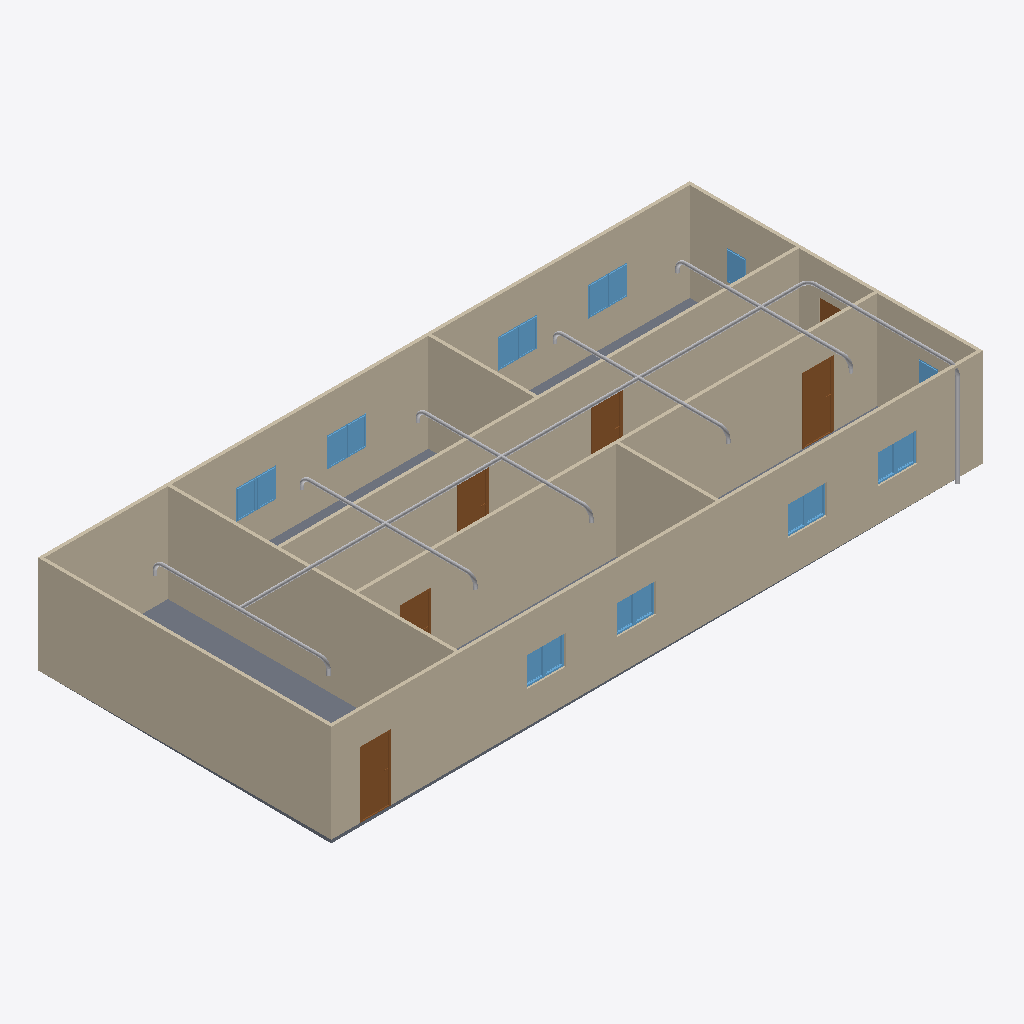
Isometric view of an IFC building model (IFC-SPF (STEP), schema IFC4, length unit metre), seen from the south-west, elements coloured by IFC class: 22 other elements (light grey), 18 windows (light blue), 9 walls (beige), 6 doors (brown), 1 slab (grey).
Extent 20.0 m × 9.1 m × 3.1 m (x, y, z). Storeys (2): GF at 0.00 m; Piping at 3.00 m. Elements (58): 18 IfcWindow, 12 IfcPipeFitting, 12 IfcPipeSegment, 9 IfcWall, 6 IfcDoor, 1 IfcSlab.

HEADER;
FILE_DESCRIPTION(('ViewDefinition[DesignTransferView]'),'2;1');
FILE_NAME('s09-activity.ifc','2026-11-13T15:55:51+08:00',(''),(''),'IfcOpenShell 0.8.5-post1','Bonsai 0.8.5-post1','Nobody');
FILE_SCHEMA(('IFC4'));
ENDSEC;
DATA;
#1=IFCPROJECT('1l4KqzPg9APwJzTSXJnQbj',$,'My Project',$,$,$,$,(#14,#26),#9);
#31=IFCSITE('1GKO1AHKzA0wLUP9eqTgJt',$,'My Site',$,$,#54,$,$,$,$,$,$,$,$);
#37=IFCBUILDING('3iGBFCdRn6GBXfLBPvPWqx',$,'My Building',$,$,#60,$,$,$,$,$,$);
#43=IFCBUILDINGSTOREY('3DIsCg3OD5tPov22C1m$7R',$,'GF',$,$,#66,$,$,$,$);
#4681=IFCBUILDINGSTOREY('3jUo1E1GjD9w5$mvuIayvV',$,'Piping',$,$,#4702,$,$,$,$);
#351=IFCWALL('3RVOxJKsTCJB_V_UMUMPxa',$,'Wall',$,$,#614,#359,$,$);
#403=IFCWALL('3yv8chYx5EEwBHhGyf1Zs4',$,'Wall',$,$,#550,#409,$,$);
#2967=IFCWALL('34gaY2lWL6yvKtRVsxn2QZ',$,'Wall',$,$,#3119,#2973,$,$);
#3005=IFCWALL('21PnV9QhT59wmLG3xuH8uA',$,'Wall',$,$,#3222,#3011,$,$);
#428=IFCWALL('2lwt2gmIX6IRcOYTRzaebH',$,'Wall',$,$,#582,#434,$,$);
#780=IFCWALL('3_SMQPk8v65vHJlcsqTH9K',$,'Wall',$,$,#3750,#786,$,$);
#378=IFCWALL('3ZP57Q9Az01wBJKnOFnGN5',$,'Wall',$,$,#389,#384,$,$);
#3756=IFCSLAB('2DzY5m95PAgulGZIFyof$V',$,'Slab',$,$,#3764,#3771,$,$);
#1134=IFCWALL('3n2lYU0pn1yxw$aJ6qf9q$',$,'Wall',$,$,#1145,#1140,$,$);
#1096=IFCWALL('2GKvflePLA5wrozkuUBeOt',$,'Wall',$,$,#3755,#1102,$,$);
#4745=IFCPIPESEGMENT('3behaXUXb3PO3kOvPn1gmT',$,'PipeSegment',$,$,#6158,#4758,$,$);
#3298=IFCDOOR('1tlpiwcpDEaf8LlTG$IjHm',$,'Door',$,$,#3346,#3306,$,2.0,0.899999976158142,$,$,$);
#3697=IFCDOOR('3vrVcDmJT8BPL3AVIX1hrx',$,'Door',$,$,#3745,#3705,$,2.0,0.899999976158142,$,$,$);
#3195=IFCDOOR('04dafkjif2QvgCizUODKqT',$,'Door',$,$,#3248,#3203,$,2.0,0.899999976158142,$,$,$);
#3249=IFCDOOR('1Dl6RoeYfAZ9vElny4Vrwc',$,'Door',$,$,#3297,#3257,$,2.0,0.899999976158142,$,$,$);
#3146=IFCDOOR('3JFyveaxzFQPuadvnfgsSt',$,'Door',$,$,#3194,#3154,$,2.0,0.899999976158142,$,$,$);
#6044=IFCPIPESEGMENT('08FGS01vT4DhJJhURuns88',$,'PipeSegment',$,$,#6596,#6078,$,$);
#5507=IFCPIPESEGMENT('1IB1EILcv2eB6h$WfspVGU',$,'PipeSegment',$,$,#6541,#5545,$,$);
#5883=IFCPIPESEGMENT('2st1yAtMjBBxitA4ivi_c7',$,'PipeSegment',$,$,#6581,#5917,$,$);
#5643=IFCPIPESEGMENT('0zqBqNPSfCfwOD5o40hOEH',$,'PipeSegment',$,$,#6556,#5677,$,$);
#3784=IFCWINDOW('2kdy0$N1j6xfArLPHO8iXV',$,'Window',$,$,#4037,#3797,$,0.899999976158142,0.600000023841858,$,$,$);
#3817=IFCWINDOW('3UDGGRCMf0eQ7KzP346i3s',$,'Window',$,$,#3915,#3830,$,0.899999976158142,0.600000023841858,$,$,$);
#3883=IFCWINDOW('2mB7yZBr94jO1u6ABHNNfi',$,'Window',$,$,#4070,#3896,$,0.899999976158142,0.600000023841858,$,$,$);
#2053=IFCWINDOW('1lCgtbxvrCOvIN6Ovq7cxG',$,'Window.005',$,$,#3849,#2061,$,0.899999976158142,0.600000023841858,$,$,$);
#2102=IFCWINDOW('0qxhXdS692oQ02IovPWZze',$,'Window',$,$,#3783,#2110,$,0.899999976158142,0.600000023841858,$,$,$);
#6089=IFCPIPESEGMENT('2XL2DoBaz7p9TOOd7zRMLE',$,'PipeSegment',$,$,#6138,#6100,$,$);
#2004=IFCWINDOW('084R0U5ZfENxzAMcY953dJ',$,'Window.004',$,$,#3816,#2012,$,0.899999976158142,0.600000023841858,$,$,$);
#2151=IFCWINDOW('21BZjpQl56nhEUZTnLzwPa',$,'Window',$,$,#3882,#2159,$,0.899999976158142,0.600000023841858,$,$,$);
#3850=IFCWINDOW('1KZ0hswEv8Y85I45LIbeO6',$,'Window',$,$,#3948,#3863,$,0.899999976158142,0.600000023841858,$,$,$);
#3977=IFCWINDOW('1JxQqa9lv44uh6X6C$pCvy',$,'Window',$,$,#4655,#3990,$,0.899999976158142,0.600000023841858,$,$,$);
#4038=IFCWINDOW('1obno6aB1AigQsvSLt216m',$,'Window',$,$,#4665,#4051,$,0.899999976158142,0.600000023841858,$,$,$);
#3916=IFCWINDOW('1nF5DO2Y576f2os198Pa$w',$,'Window',$,$,#4645,#3929,$,0.899999976158142,0.600000023841858,$,$,$);
#4099=IFCWINDOW('1yXKuc77T6oP9xC6_Jh3oj',$,'Window',$,$,#4675,#4112,$,0.899999976158142,0.600000023841858,$,$,$);
#3949=IFCWINDOW('3ddlSYz898$ALTUEe0w5c8',$,'Window',$,$,#4650,#3962,$,0.899999976158142,0.600000023841858,$,$,$);
#4005=IFCWINDOW('2F2lpL1MnEbAkUO3AIcg9R',$,'Window',$,$,#4660,#4018,$,0.899999976158142,0.600000023841858,$,$,$);
#4127=IFCWINDOW('2f0bNBagzA_wQuoMl8pSVU',$,'Window',$,$,#4680,#4140,$,0.899999976158142,0.600000023841858,$,$,$);
#4071=IFCWINDOW('1Hl6gL3W1568yxKT79J40N',$,'Window',$,$,#4670,#4084,$,0.899999976158142,0.600000023841858,$,$,$);
#6388=IFCPIPESEGMENT('2r0msGEKn6j9HjqC6xVw5z',$,'PipeSegment',$,$,#6464,#6424,$,$);
#1955=IFCWINDOW('1utAfJULv92AmQJknECKPH',$,'Window',$,$,#2003,#1963,$,0.899999976158142,0.600000023841858,$,$,$);
#4782=IFCPIPESEGMENT('0FzVViTo14g9upzcUjr8iW',$,'PipeSegment',$,$,#5429,#4793,$,$);
#5160=IFCPIPESEGMENT('01ZPfAo8b7c96Kb3hzTGE$',$,'PipeSegment',$,$,#5161,#5196,$,$);
#1857=IFCWINDOW('2BTH616_b9fQyeVZq8gPsk',$,'Window',$,$,#1905,#1865,$,0.899999976158142,0.600000023841858,$,$,$);
#3043=IFCDOOR('1PxF51vafDKgnDVQUrfJzG',$,'Door',$,$,#3091,#3051,$,2.0,0.899999976158142,$,$,$);
#5735=IFCPIPEFITTING('3WnUnF8wj3pwBBf9E47H$M',$,'PipeFitting',$,$,#6566,#5771,$,$);
#5556=IFCPIPEFITTING('2hAyPYdsP3o82VOUCV5Fj6',$,'PipeFitting',$,$,#6546,#5596,$,$);
#5799=IFCPIPEFITTING('0eRSoX9f1AE9qnN4Nag2dl',$,'PipeFitting',$,$,#6571,#5835,$,$);
#5960=IFCPIPEFITTING('00l09abVTDIuFYhI8d0fxZ',$,'PipeFitting',$,$,#6586,#5996,$,$);
#6262=IFCPIPEFITTING('1oO0kRoIf43OwkVDhoFpth',$,'PipeFitting',$,$,#6293,#6270,$,$);
#6643=IFCPIPEFITTING('0WxvQD0Nf1_xlx92zG1z8G',$,'PipeFitting',$,$,#6674,#6651,$,$);
#5471=IFCPIPEFITTING('28dByHqWX9IelpvbiaqFtR',$,'PipeFitting',$,$,#5502,#5479,$,$);
#6002=IFCPIPEFITTING('3ncT6_sZLB3vrFnjhULxI$',$,'PipeFitting',$,$,#6591,#6038,$,$);
#5378=IFCPIPEFITTING('3dQCOYU_PBsQ2XBSjiFrlO',$,'PipeFitting',$,$,#5410,#5387,$,$);
#5693=IFCPIPEFITTING('0np_PxOlj4GfNEmtK44MNJ',$,'PipeFitting',$,$,#6561,#5729,$,$);
#5597=IFCPIPEFITTING('1jRXRMhA9Ahhiaz5tcxtao',$,'PipeFitting',$,$,#6551,#5637,$,$);
#5841=IFCPIPEFITTING('3tR6rWfWXC4xgKQX4LxS6L',$,'PipeFitting',$,$,#6576,#5877,$,$);
#5212=IFCPIPESEGMENT('3tBc3LUzD92v4FzkyojRmw',$,'PipeSegment',$,$,#5213,#5248,$,$);
ENDSEC;
